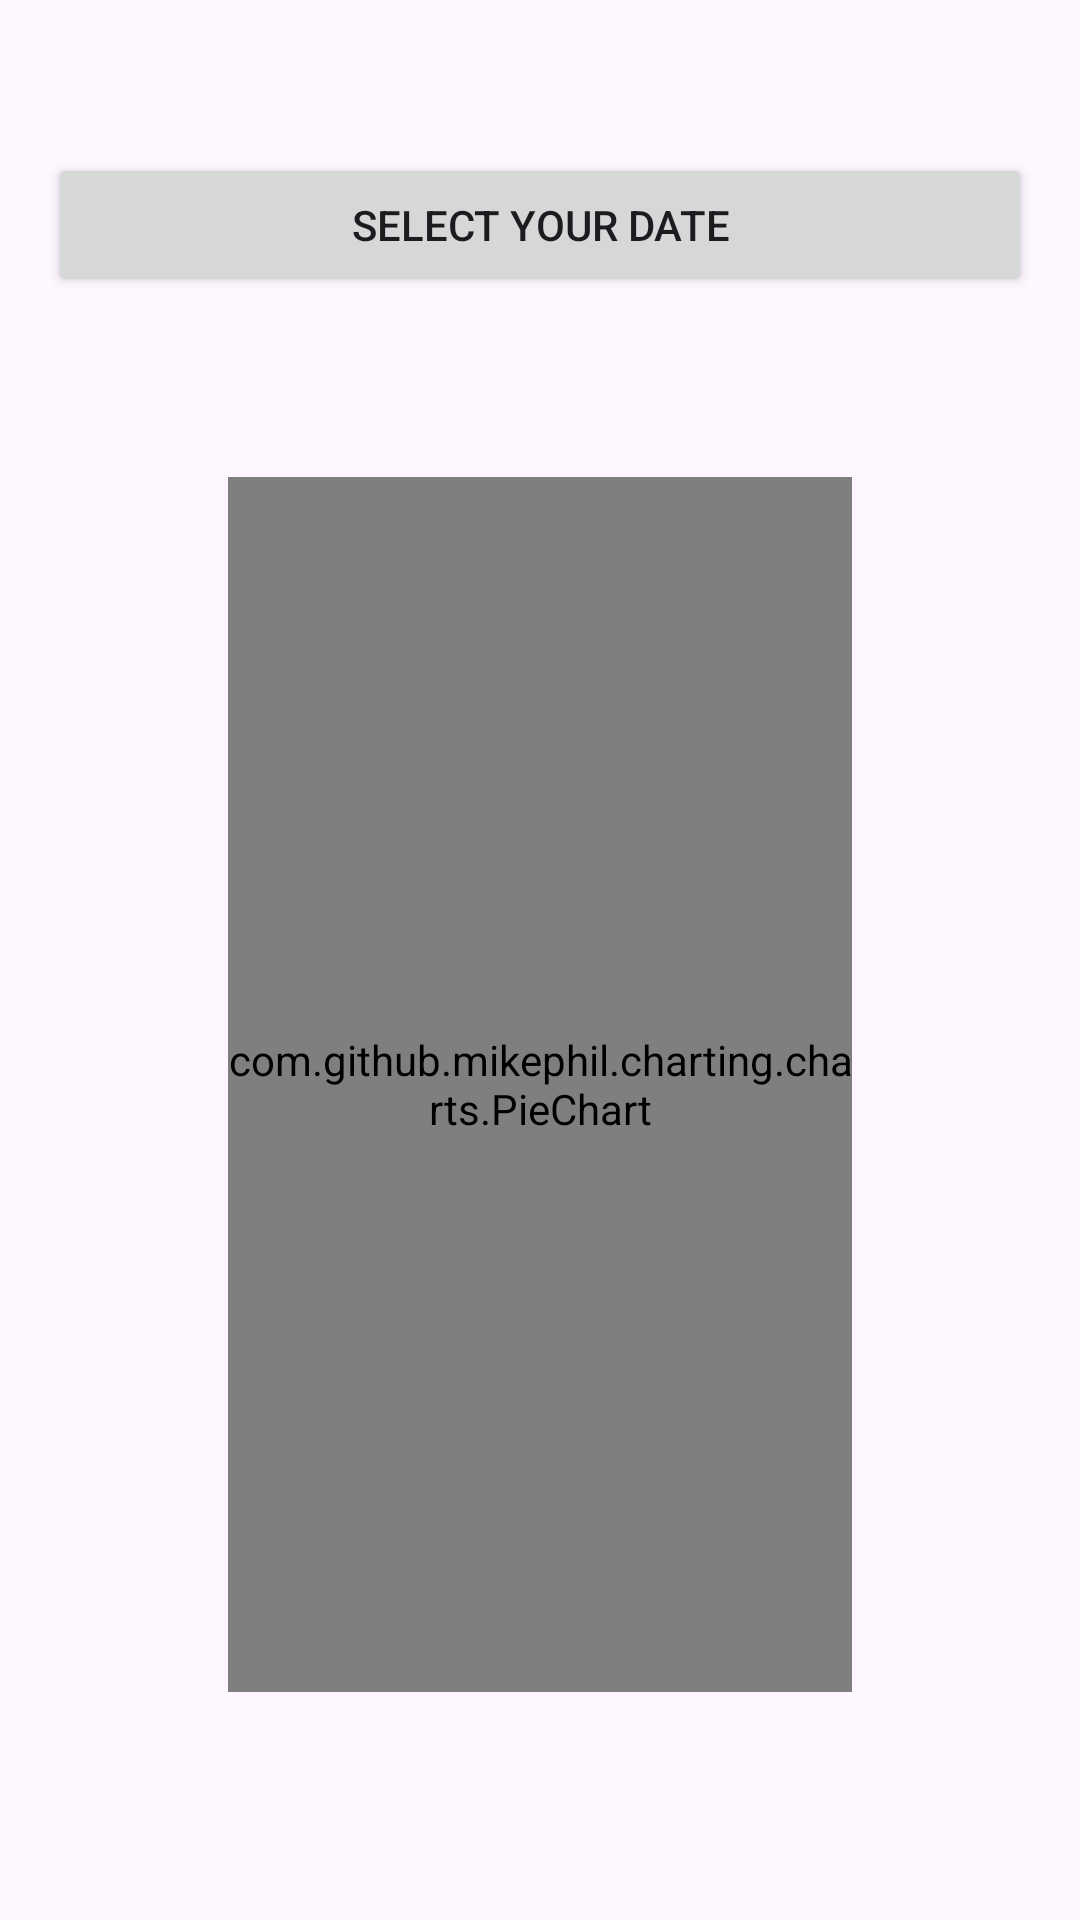

Layout XML and referenced resources for this Android screen:
<!-- AndroidManifest.xml: application theme Theme.FYP -->
<!-- res/layout/fragment_piechart.xml -->
<?xml version="1.0" encoding="utf-8"?>
<LinearLayout
    xmlns:android="http://schemas.android.com/apk/res/android"
    xmlns:app="http://schemas.android.com/apk/res-auto"
    xmlns:tools="http://schemas.android.com/tools"
    android:layout_width="match_parent"
    android:layout_height="match_parent"
    tools:context=".PieChartFragment"
    android:padding="16dp"
    android:orientation="vertical">

    <LinearLayout
        android:layout_width="match_parent"
        android:layout_height="wrap_content"
        android:id="@+id/header"
        tools:ignore="MissingConstraints"
        android:orientation="vertical">
        <TextView
            android:layout_width="match_parent"
            android:layout_height="wrap_content"
            android:gravity="center"
            android:id="@+id/TitleOfPieChart"
            tools:ignore="MissingConstraints"
            android:textSize="26dp"/>

        <Button
            android:id="@+id/select_date_button"
            android:layout_width="match_parent"
            android:layout_height="wrap_content"
            android:gravity="center"
            app:layout_constraintTop_toBottomOf="@+id/TitleOfPieChart"
            android:text="@string/select_your_date"
            tools:ignore="MissingConstraints" />
    </LinearLayout>
    <LinearLayout
        android:layout_width="match_parent"
        android:layout_height="match_parent"

        app:layout_constraintTop_toBottomOf="@+id/header"
        android:padding="60dp"
        android:orientation="vertical">
        <com.github.mikephil.charting.charts.PieChart
            android:id="@+id/ItisPieChart"
            android:layout_width="match_parent"
            android:layout_height="match_parent" />
        <TextView
            android:layout_width="wrap_content"
            android:layout_height="wrap_content"
            android:text="@string/no_data_found"
            android:visibility="gone"
            android:layout_gravity="center"
            android:gravity="center"
            android:id="@+id/No_data"/>


    </LinearLayout>

</LinearLayout>
<!-- resources referenced by this layout -->
<resources>
  <string name="no_data_found">no data found</string>
  <string name="select_your_date">Select Your date</string>
  <style name="Theme.FYP" parent="Base.Theme.FYP" />
  <style name="Base.Theme.FYP" parent="Theme.Material3.DayNight.NoActionBar">
          
          <item name="colorPrimary">@color/purple_200</item>
          <item name="colorPrimaryVariant">@color/purple_500</item>
          <item name="colorOnPrimary">@color/white</item>
          
          <item name="colorSecondary">@color/purple_200</item>
          <item name="colorSecondaryVariant">@color/purple_500</item>
          <item name="colorOnSecondary">@color/white</item>
          
          <item name="android:statusBarColor" tools:targetApi="l">?attr/colorPrimaryVariant</item>
  
          
          <item name="floatingActionButtonStyle">@style/CircularFloatingActionButton</item>
      </style>
  <color name="purple_200">#FFBB86FC</color>
  <color name="purple_500">#FF6200EE</color>
  <color name="white">#FFFFFFFF</color>
  <style name="CircularFloatingActionButton" parent="Widget.MaterialComponents.FloatingActionButton">
          <item name="shapeAppearanceOverlay">@style/CircularShapeAppearanceOverlay</item>
      </style>
  <style name="CircularShapeAppearanceOverlay" parent="">
          <item name="cornerFamily">rounded</item>
          <item name="cornerSize">50%</item>
      </style>
</resources>
